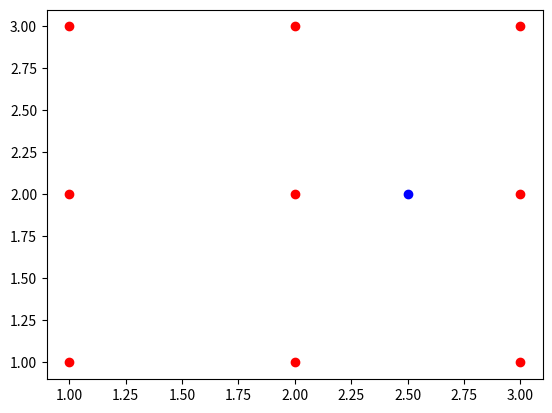

This figure's Python source:
import numpy as np
import matplotlib.pyplot as plt

points = np.array([[1,1],[1,2],[1,3],[2,1],[2,2],[2,3],[3,1],[3,2],[3,3]])
p = np.array([2.5,2])
plt.plot(points[:,0],points[:,1],'ro') # ':'는 전부의 의미
plt.plot(p[0],p[1],"bo")
plt.show()